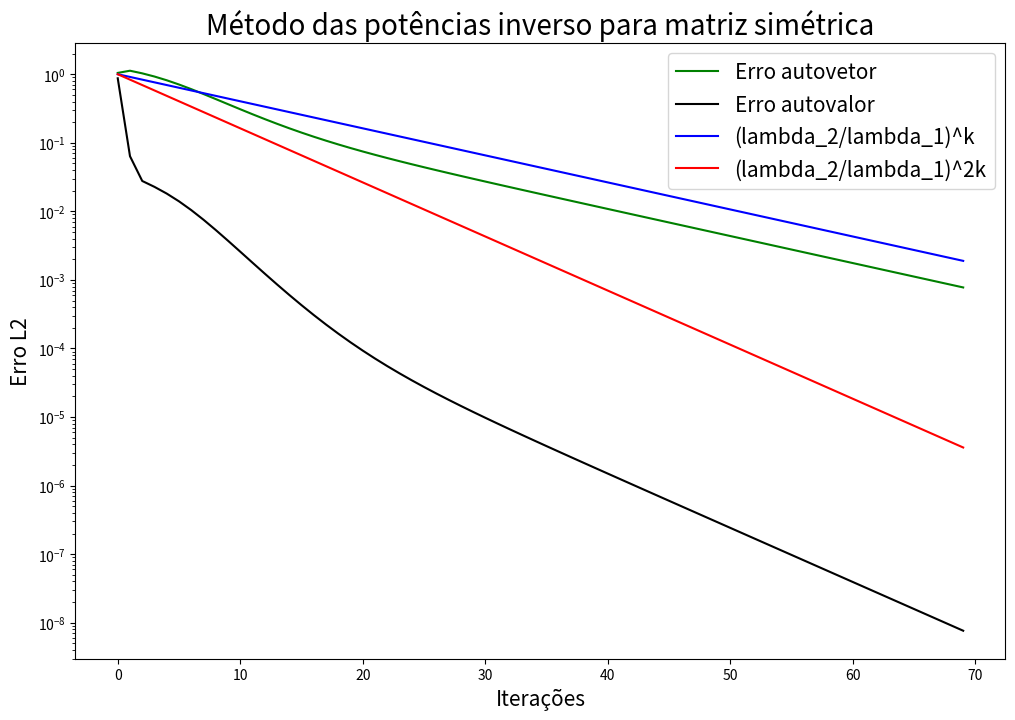
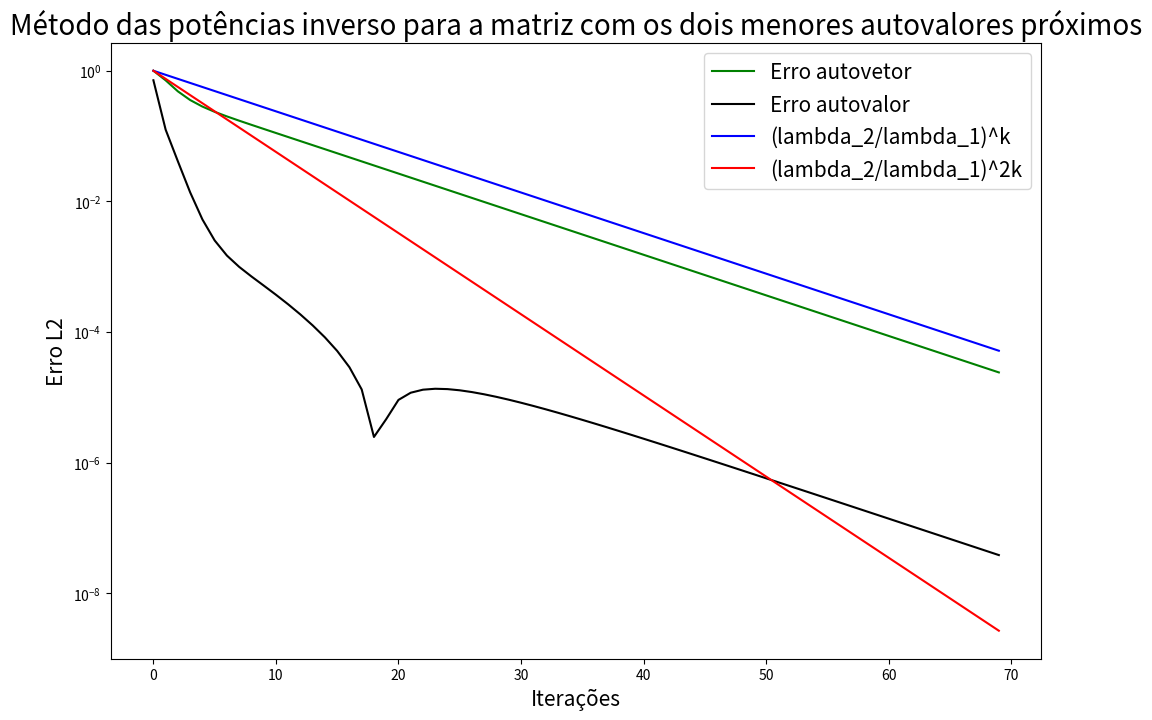
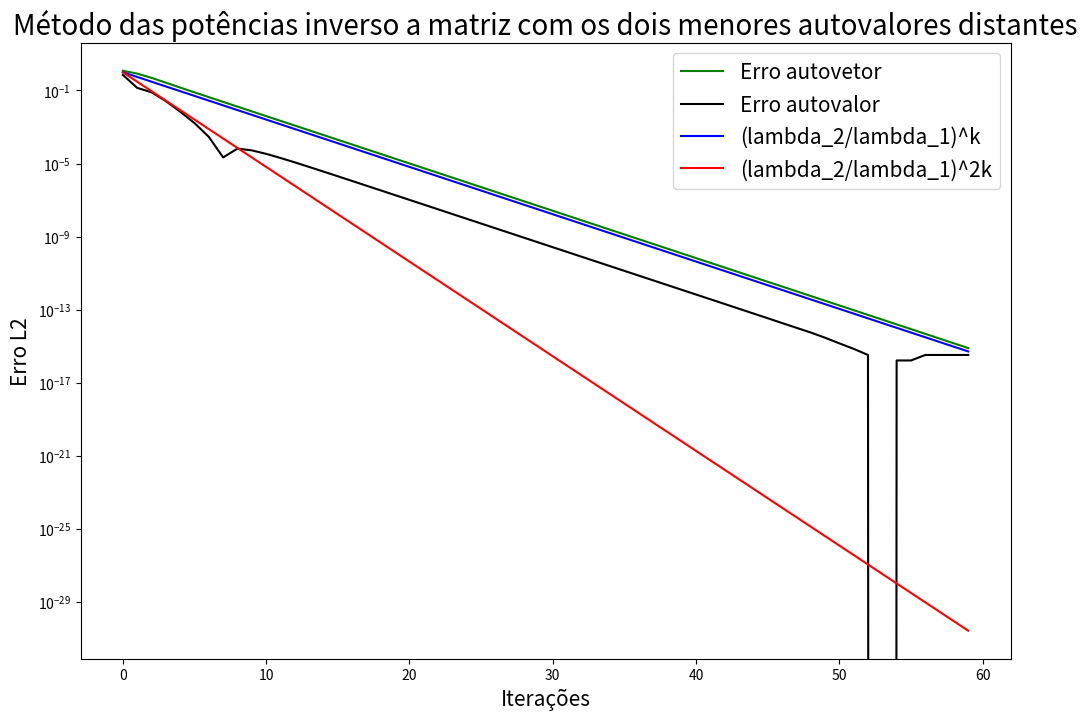

The matplotlib source for these figures, in order:
import numpy as np
import matplotlib.pyplot as plt

def gera_matriz(num_matriz, n):
    """ 
    Retorna as matrizes que serão utilizadas pelo algoritmo
    
    Parameters
    -------------
    num_matriz : int
        Um inteiro (1 ou 2), que representa qual o formato da matriz que deve ser retornada
    
    n : int
        Um inteiro que é a dimensão da matriz que deve ser retornada
    
    Returns
    -------------
    A : np.array
        Caso num_matriz seja 1, retorna um np.array de dimensão nxn que 
        representa a matriz que será utilizada na simulação,
        caso num_matriz seja 2, retornará as duas matrizes de dimensões nxn
        que serão utilizadas na simulação.
    """
    
    B0 = np.random.random_sample((n,n))
    A = np.zeros((n, n))
    I = np.identity(n)
    if num_matriz == 1:
        A = B0+B0.T+n*I
        return A
        
    else:
        p=3*n
        B = B0+p*I 
        autovalores_1 = [10.71, 12.64, 14.86,  8.07, 11.29,  4.05, 10.12, 3.51,  6.35, 13.02] #autovalores próximos
        autovalores_2 = [ 3.53,  9.26, 18.75, 13.88,  6.41, 10.77, 12.31, 9.78, 11.35, 10.92] # autovalores distantes
        D_1 = np.diag(np.array(autovalores_1)[:n])
        D_2 = np.diag(np.array(autovalores_2)[:n])
        B_inv = np.linalg.inv(B)
        A_1 = B @ D_1 @ B_inv
        A_2 = B @ D_2 @ B_inv
        return A_1, A_2
    
    
class MetodoDasPotenciasInverso:
    """
    Uma classe usada para representar o método das potências inverso,
    que é utilizado para calcular o maior autovetor e autovalor
    da matriz inversa de A  
    
    ...
    Attributes
    ------------
    x : list
        uma lista contendo todos os valores assumidos 
        por x durante a execução do algoritmo
        
    mi : list
        uma lista contendo todos os valores assumidos 
        por mi durante a execução do algoritmo
        
    A : np.array
        a matriz sobre a qual sera aplicada o método
        das potências inverso
    
    n : int
        um inteiro que representa a dimensão da matriz 
        quadrada A
        
    it_max : int
        número de iterações máximas do algoritmo
        
    eps: float
        diferença entre o valor obtido e o valor tabelado
        a partir da qual pode-se parar a simulação
        
    erro_autovalor : list
        lista que armazena o erro entre o autovalor 
        calculado e o tabelado
        
    erro_autovetor : list
        lista que armazena o erro entre o autovetor
        calculado e o tabelado
        
    lambda_1 : float
        maior autovalor da matriz A calculado utilizando
        a biblioteca np.linalg.eig, que serve como valor 
        tabelado para calcular o erro
        
    x_estrela : np.array
        autovetor associado ao lambda_1, calculado utilizando
        a biblioteca np.linalg.eig, que serve como o
        autovetor tabelado para calcular o erro
        
    
    Methods
    -----------
    _calcula_mi()
        Calcula o mi de acordo com o método das potências inverso
        
    _calcula_x()
        Calcula o x de acordo com o método das potências inverso
        
    _calcula_erros()
        Calcula os erros do autovetor e do autovalor
        utilizando os valores calculados
        
    _criterio_das_linhas()
        Verifica se a matriz A satisfaz o critério das linhas
    
    _sor()
        Executa o método SOR para a determinação das soluções do sistema linear
        
    calcula_aproximacao()
        Executa as iterações até chegar em uma solução 
        para o autovetor que convirja para a solução
        tabelada
        
    gera_grafico_comparativo(titulo, savefig=False, filename="")
        Função que gera o gráfico comparativo para as ordens de
        convergência.
        
    """
    def __init__(self, A, omega, it_max, eps):
        self.x_nao_normalizado = []
        self.x = []
        self.mi = []
        self.n = A.shape[0]
        self.A = A
        self.omega = omega
        self.it_max = it_max
        self.eps = eps
        
        # verifica se a matriz A satisfaz o criterio das linhas, 
        #mas mesmo que nao satisfaça, tenta executar o método SOR,
        #pois ele ainda pode convergir 
        self.satisfaz = self._criterio_das_linhas()
        
        
        #obtem os autovalores e autovetores de A inversa
        autovalores, autovetores = np.linalg.eig(np.linalg.inv(A))
        
        #salva os indices dos dois maiores autovalores
        A_argsort = np.argsort(np.abs(autovalores), axis=0)
        id_max_1 = A_argsort[-1]
        id_max_2 = A_argsort[-2]
        
        #pega os valores dos dois maiores autovetores
        lambda_1 = autovalores[id_max_1]
        lambda_2 = autovalores[id_max_2]
        
        #pega o autovetor correspondente ao maior autovalor
        x_estrela = autovetores.T[id_max_1]
        
        self.lambda_1 = lambda_1
        self.lambda_2 = lambda_2
        self.eta = abs(lambda_2/lambda_1)
        self.x_estrela = x_estrela
        
        self.erro_autovetor = []
        self.erro_autovalor = []
        return
    
    def _calcula_mi(self):
        """
        Calcula o mi de acordo com o método das potências inverso
        """
        x_k = self.x[-1]
        x_k_nao_normalizado = self.x_nao_normalizado[-1]
        mi_k = (x_k.T @ x_k_nao_normalizado)/(x_k.T @ x_k)
        self.mi.append(mi_k)
        return
    
    def _calcula_x(self):
        """
        Calcula o x de acordo com o método das potências inverso
        """
        x_k = self.x[-1]
        x_k_nn_prox = self._sor()
        self.x_nao_normalizado.append(x_k_nn_prox)
        x_k_prox = x_k_nn_prox/(np.linalg.norm(x_k_nn_prox))
        self.x.append(x_k_prox)
        return
    
    def _criterio_das_linhas(self):
        """
        Verifica se a matriz A satisfaz o critério das linhas
        """
        for i in range(self.n):
            if self.A[i].sum()-self.A[i][i]>self.A[i][i]:
                return False
            
        return True
    
    def _sor(self):
        """
        Executa o método SOR para a determinação das soluções do sistema linear
        """
        satisfaz = self._criterio_das_linhas()
        
        A=self.A
        b=self.x[-1]
        valores_x = []
        x0 = np.random.rand(self.n)
        valores_x.append(x0)

        for k in range(self.it_max):
            x_ant = valores_x[-1]
            x_at = np.zeros(self.n)
            for i in range(self.n):
                xi = b[i]
                for j in range(i):
                    xi=xi-A[i][j]*x_at[j]


                for j in range(i+1, self.n):
                    xi=xi-A[i][j]*x_ant[j]

                xi=xi/A[i][i]
                x_at[i] = (1-self.omega)*x_ant[i] + self.omega*xi
            valores_x.append(x_at)    
        return valores_x[-1]
        
    
    def _calcula_erros(self):
        """
        Calcula os erros do autovetor e do autovalor
        utilizando os valores calculados
        """
        x_k = self.x[-1]
        mi_k = self.mi[-1]
        self.erro_autovalor.append(abs(mi_k-self.lambda_1))
        self.erro_autovetor.append(np.linalg.norm(x_k-self.x_estrela))
        return
        
    
    def calcula_aproximacao(self):
        """
        Executa as iterações até chegar em uma solução 
        para o autovetor que convirja para a solução
        tabelada

        """
        while True:
#             Nem sempre o erro do autovetor converge, isso depende 
#             do vetor inicial escolhido, no nosso caso o vetor e escolhido
#             aleatoriamente, entao, enquanto nao convergir, repetimos o 
#             processo para outro vetor inicial
            
            x0 = np.random.rand(self.n)-0.5
            self.x.append(x0)
            self.x_nao_normalizado.append(x0)
            self._calcula_mi()
            self._calcula_erros()

            i=1
            while i<self.it_max and self.erro_autovetor[-1]>self.eps:
                self._calcula_x()
                self._calcula_mi()
                self._calcula_erros()
                i=i+1
            
            if(self.erro_autovetor[-1] < 0.5e-0):
                return
            
            else:
                # resetamos os valores para a nova simulacao
                self.x = []
                self.mi = []
                self.erro_autovetor = []
                self.erro_autovalor = []

    
    def gera_grafico_comparativo(self, titulo, use_tex = False, savefig=False, filename=""):
        """
        Função que gera o gráfico comparativo para as ordens de
        convergência.
        
                
        Parameters
        -------------
        titulo : String
            Uma string que será o título do gráfico
        
        
        use_tex : Boolean
            Se verdadeiro, usa latex para as legendas do gráfico, 
            no entanto, se os pacotes do latex não estiverem devidamente
            configurados no computador, pode gerar erro. Mais informações:
            <https://matplotlib.org/stable/tutorials/text/usetex.html>
            
        savefig : Boolean
            Se verdadeiro, salva o gráfico com o nome filename, no entanto é 
            necessário criar uma pasta com o nome "graficos" no mesmo diretório
            do programa
            
        filename : String
            Nome do arquivo que a imagem será salva
            

        """
        eta_k  = (self.eta)**(np.arange(len(self.x)))
        eta_2k = (self.eta)**(2*np.arange(len(self.x)))
        
        fig, ax = plt.subplots(1, 1, figsize = (12, 8))
        ax.plot(self.erro_autovetor, label = "Erro autovetor", color = "green")
        ax.plot(self.erro_autovalor, label = "Erro autovalor", color = "black")
        if use_tex:
            plt.rcParams['text.usetex'] = True
            ax.plot(eta_k, label = r'$(\frac{\lambda_2}{\lambda_1})^{k}$', color = "blue")
            ax.plot(eta_2k, label = r'$(\frac{\lambda_2}{\lambda_1})^{2k}$', color = "red")
            
        else:
            plt.rcParams['text.usetex'] = False
            ax.plot(eta_k, label = "(lambda_2/lambda_1)^k", color = "blue")
            ax.plot(eta_2k, label ="(lambda_2/lambda_1)^2k", color = "red")
        
        ax.set_yscale("log")
        ax.set_ylabel("Erro L2")
        ax.set_xlabel("Iterações")
        ax.set_title(titulo, fontsize = 20)
        ax.xaxis.label.set_size(15)
        ax.yaxis.label.set_size(15)
        plt.legend(prop = {"size":15})
        
        if savefig:
            plt.savefig("graficos/"+filename)
        
        
        plt.show()
        return
    
    
A1 = gera_matriz (1, 10)
A21, A22 = gera_matriz(2, 10)

M1 = MetodoDasPotenciasInverso(A1, 1.1, 70, 1e-15)
M1.calcula_aproximacao()
M1.gera_grafico_comparativo("Método das potências inverso para matriz simétrica")

M21 = MetodoDasPotenciasInverso(A21, 1.1, 70, 1e-15)
M21.calcula_aproximacao()
M21.gera_grafico_comparativo("Método das potências inverso para a matriz com os dois menores autovalores próximos")

M22 = MetodoDasPotenciasInverso(A22, 1.1, 70, 1e-15)
M22.calcula_aproximacao()
M22.gera_grafico_comparativo("Método das potências inverso a matriz com os dois menores autovalores distantes")